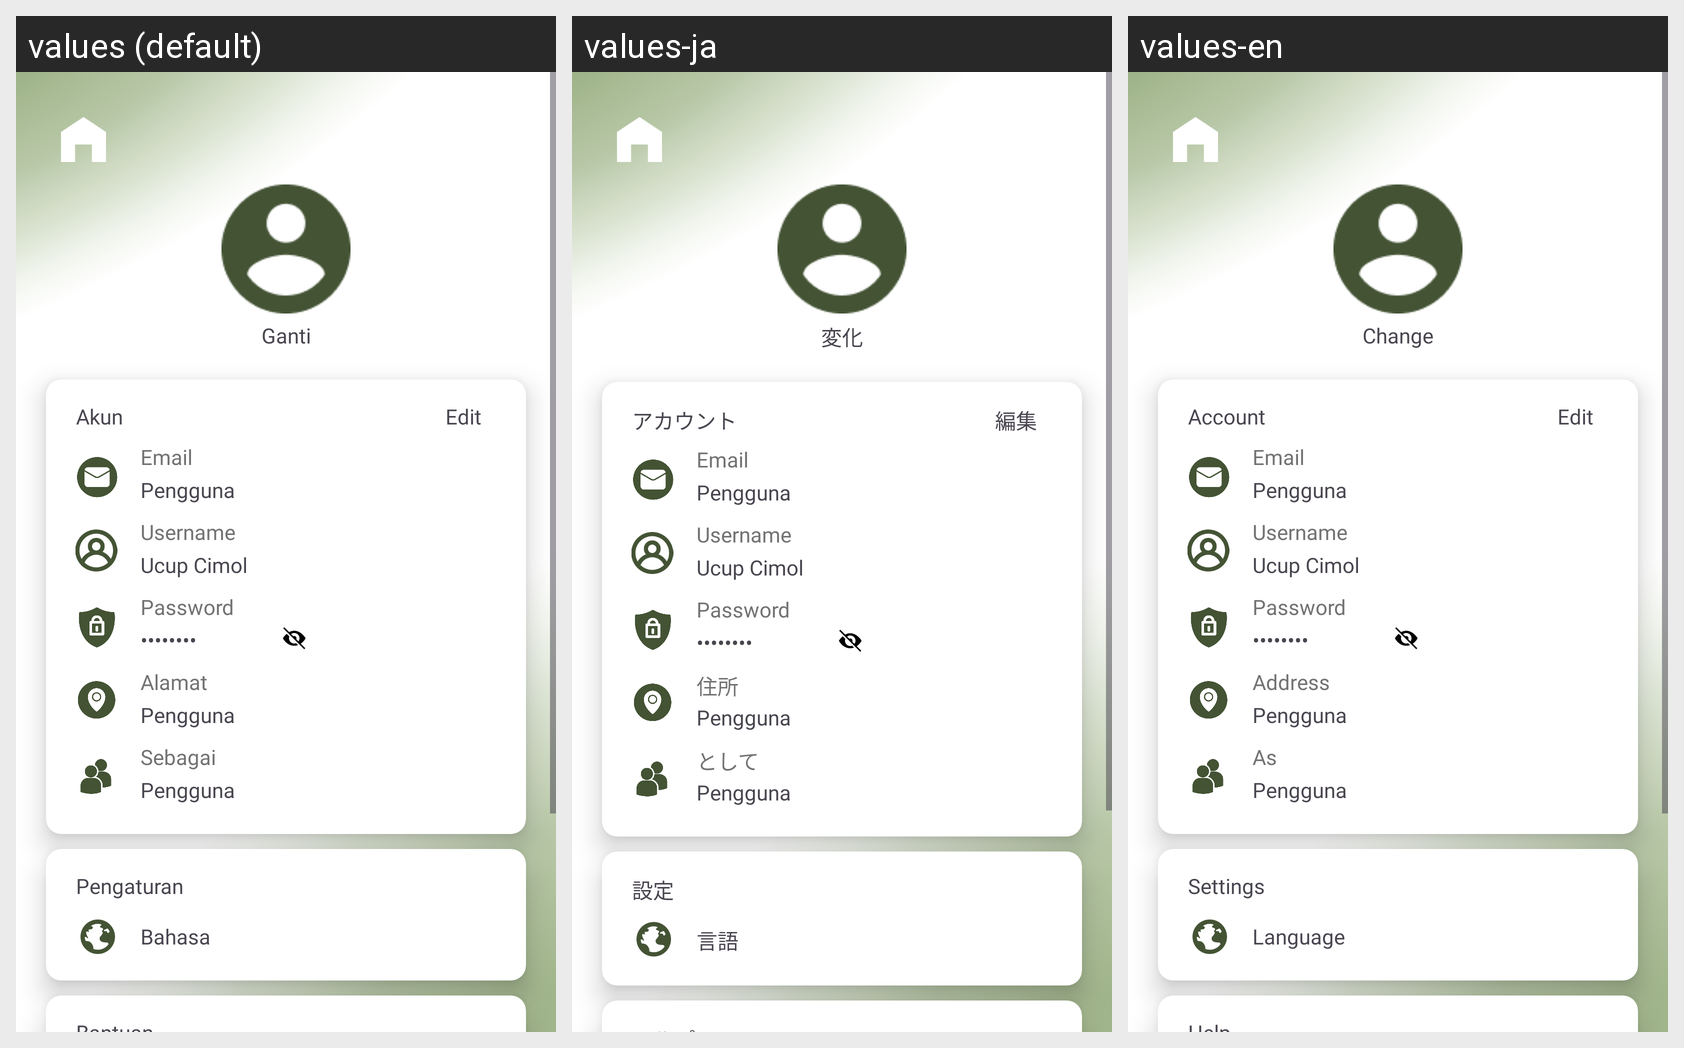

The Android screen above is rendered under several locales of the same app. Produce the string resources it draws, with the default and per-locale values.
Android screen res/layout/activity_profile.xml rendered under 3 locales, left to right: values (default), values-ja, values-en. Device: Nexus 5 (rendered at 1080×1920; each locale shown at half size, 540×960, under a caption strip naming it); theme Theme.Rootine.
Strings drawn on this screen, with the default value and each locale's value (text and hints the layout hard-codes, and strings that could not be matched under every locale, appear in the picture but are not listed):

ganti
  values: Ganti
  values-ja: 変化
  values-en: Change

akun
  values: Akun
  values-ja: アカウント
  values-en: Account

edit
  values: Edit
  values-ja: 編集
  values-en: Edit

alamat
  values: Alamat
  values-ja: 住所
  values-en: Address

sebagai
  values: Sebagai
  values-ja: として
  values-en: As

pengaturan
  values: Pengaturan
  values-ja: 設定
  values-en: Settings

bahasa
  values: Bahasa
  values-ja: 言語
  values-en: Language
